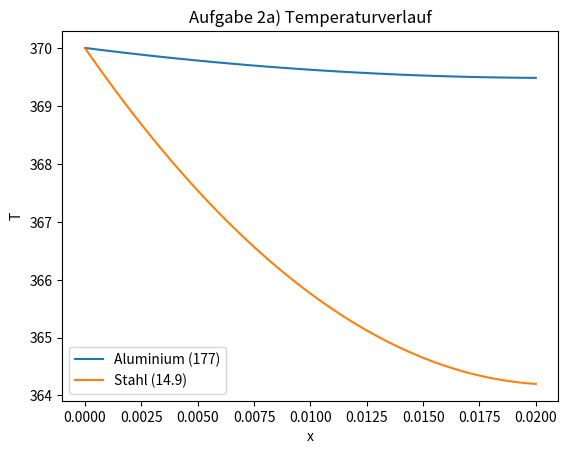
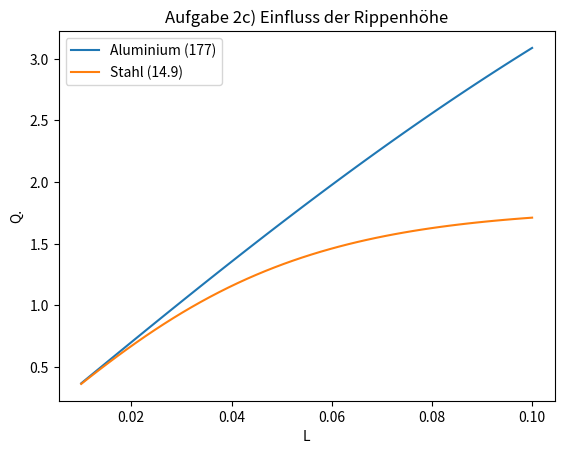
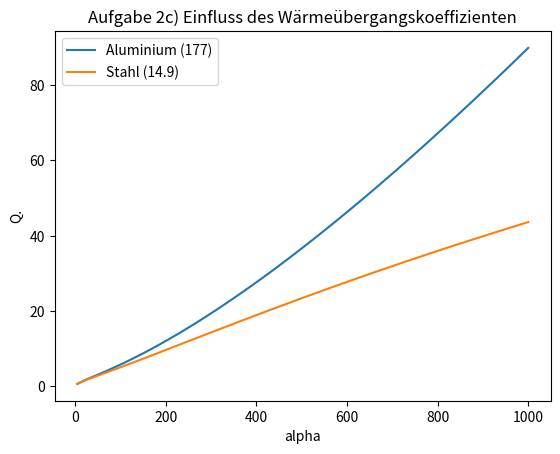
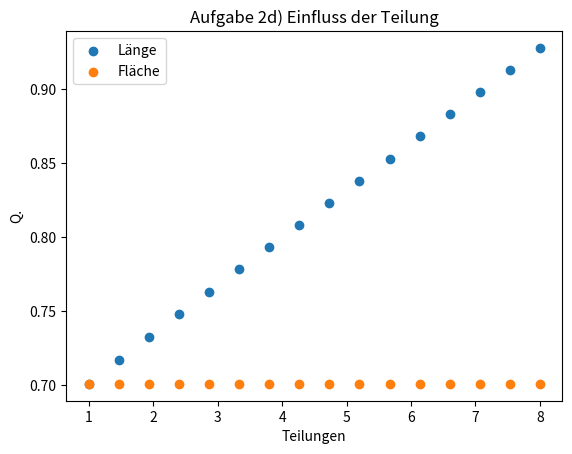

Here is the Python script that generated these plots, in order:
import numpy as np
import matplotlib.pyplot as plt


def temperatur_quotient(L: float, x: float, alpha: float, m: float, lambda_: float):
    """

    :param L: Länge der Rippe [m]
    :param x: laufende Koordinate [m]
    :param alpha: Wärmeübergangskoeffizient [W/m^2 K]
    :param m: ??
    :param lambda_: Wärmeleitfähigkeit [W/m K]
    :return: Quotient aus theta / theta_b [-]
    """
    aml = alpha / (m * lambda_)
    zaehler = np.cosh(m * (L - x)) + aml * np.sinh(m * (L - x))
    nenner = np.cosh(m * L) + aml * np.sinh(m * L)

    quotient = zaehler / nenner

    return quotient


temperatur_quotient = np.vectorize(temperatur_quotient)


def temperatur_aus_quotient(quotient: float, t_inf: float, t_b):
    """

    :param quotient: Quotient aus theta und theta_b [-]
    :param t_inf: Umgebungstemperatur [K]
    :param t_b: Bodentemperatur [K]
    :return: Rippentemperatur [K]
    """

    theta_b = t_b - t_inf
    theta = quotient * theta_b

    t = theta + t_inf

    return t


temperatur_aus_quotient = np.vectorize(temperatur_aus_quotient)


def waermestrom_rippe(alpha: float, U: float, lambda_: float, A: float, theta_b: float, m: float, L: float):
    """

    :param alpha: Wärmeübergangskoeffizient [W/m^2 K]
    :param U: Umfang [m]
    :param lambda_: Wärmeleitfähigkeit [W/m K]
    :param A: Fläche [m^2]
    :param theta_b: Temperaturdifferenz t_b - t_inf [K]
    :param m: ?? [1/m]
    :param L: Höhe der Rippe [m]
    :return:
    """

    aml = alpha / (m * lambda_)
    faktor = np.sqrt(alpha * U * lambda_ * A) * theta_b
    zaehler = np.sinh(m * L) + aml * np.cosh(m * L)
    nenner = np.cosh(m * L) + aml * np.sinh(m * L)

    q = faktor * zaehler / nenner

    return q


waermestrom_rippe = np.vectorize(waermestrom_rippe)

if __name__ == "__main__":

    plt.close("all")

    b = 2 * 10 ** -3  # Breite der Grundfläche [m]
    h = 40 * 10 ** -3  # Höhe der Grundfläche [m]
    l = 20 * 10 ** -3  # Länge der Rippe [m]

    A = b * h  # Fläche [m^2]
    U = 2 * (b + h)  # Umfang [m]

    alpha = 5  # Wärmeübergangskoeffizient [W/m^2 K]

    t_inf = 290  # Umgebungstemperatur [K]
    t_b = 370  # Bodentemperatur [K]

    # Name, Wärmeleitfähigkeit [W/m K]
    stoffe = [["Aluminium", 177],
              ["Stahl", 14.9]]

    # m berechnen
    for i in range(2):
        lambda_ = stoffe[i][1]
        m2 = (alpha * U) / (lambda_ * A)
        m = np.sqrt(m2)

        stoffe[i].append(m)

    x = np.linspace(0, l, 100)  # [m]

    # Beginn Aufgabe 2a)
    plt.figure(1)

    for stoff in stoffe:
        name = stoff[0]
        lambda_ = stoff[1]
        m = stoff[2]

        quotient = temperatur_quotient(l, x, alpha, m, lambda_)
        temperatur = temperatur_aus_quotient(quotient, t_inf, t_b)

        plt.plot(x, temperatur, "-", label=f"{name} ({lambda_})")

    plt.xlabel("x")
    plt.ylabel("T")
    plt.legend()
    plt.title("Aufgabe 2a) Temperaturverlauf")
    plt.show()

    # Beginn Aufgabe 2c)

    # Einfluss der Rippenhöhe
    plt.figure(2)

    l = np.linspace(10 * 10 ** -3, 100 * 10 ** -3)  # Bereich der Länge [m]
    theta_b = t_b - t_inf

    for stoff in stoffe:
        name = stoff[0]
        lambda_ = stoff[1]
        m = stoff[2]
        q = waermestrom_rippe(alpha, U, lambda_, A, theta_b, m, l)

        plt.plot(l, q, "-", label=f"{name} ({lambda_})")

    plt.xlabel("L")
    plt.ylabel("Q.")
    plt.legend()
    plt.title("Aufgabe 2c) Einfluss der Rippenhöhe")
    plt.show()

    # Einfluss des Wärmeübergangskoeffizienten
    plt.figure(3)
    l = 20 * 10 ** -3  # zurückgesetzt

    alpha = np.linspace(5, 1000)

    for stoff in stoffe:
        name = stoff[0]
        lambda_ = stoff[1]
        m = stoff[2]
        q = waermestrom_rippe(alpha, U, lambda_, A, theta_b, m, l)

        plt.plot(alpha, q, "-", label=f"{name} ({lambda_})")

    plt.xlabel("alpha")
    plt.ylabel("Q.")
    plt.legend()
    plt.title("Aufgabe 2c) Einfluss des Wärmeübergangskoeffizienten")
    plt.show()

    # Aufgabe 2d - Teilung variieren
    plt.figure(4)
    alpha = 5  # zurücksetzen
    teilungen = np.linspace(1, 8, 16)

    # beliebiger Stoff
    lambda_ = stoffe[0][1]
    m = stoffe[0][2]

    q_laenge = teilungen * waermestrom_rippe(alpha, U, lambda_, A, theta_b, m, l / teilungen)

    q_flaeche = teilungen * waermestrom_rippe(alpha, U / teilungen, lambda_, A / teilungen, theta_b, m, l)

    plt.scatter(teilungen, q_laenge, label="Länge")
    plt.scatter(teilungen, q_flaeche, label="Fläche")

    plt.xlabel("Teilungen")
    plt.ylabel("Q.")
    plt.legend()
    plt.title("Aufgabe 2d) Einfluss der Teilung")
    plt.show()


